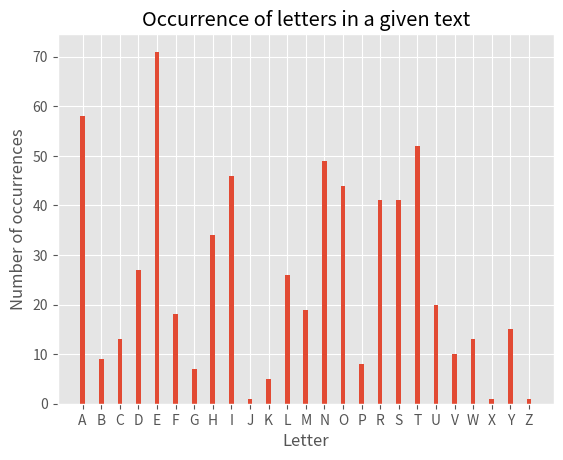

This chart was generated by the following Python code:
# -*- coding: utf-8 -*-
"""
Created on Wed Oct 31 12:52:24 2018

@author: gvandeyk
"""
import numpy as np
import pandas as pd
import matplotlib.pyplot as plt


mymessage = '''
This is the excellent foppery of the world, that,
when we are sick in fortune, often the surfeit of our own behaviour,
we make guilty of our disasters the sun, the moon, and the stars;
as if we were villains on necessity;
fools by heavenly compulsion; knaves, thieves,
and treachers by spherical pre-dominance; drunkards, liars, and adulterers
by an enforc'd obedience of planetary influence; and all that we are evil in,
by a divine thrusting on.
An admirable evasion of whore-master man,
to lay his goatish disposition to the charge of a star!
My father compounded with my mother under the Dragon's Tail,
and my nativity was under Ursa Major, so that
it follows I am rough and lecherous. Fut!
I should have been that I am,
had the maidenliest star in the firmament twinkled on my bastardizing.'''

TextAnalysis_dict = {}
print(mymessage)

for chars in mymessage:
    if chars.isalpha():
        character_UC = chars.upper()
        TextAnalysis_dict.setdefault(character_UC, 0)
        TextAnalysis_dict[character_UC] = TextAnalysis_dict[character_UC] + 1
TextAnalysis_dict_sorted = dict(sorted(TextAnalysis_dict.items()))
# for k, v in TextAnalysis_dict_sorted.items():
#    print(f'''{k} :  {v}''')

x = TextAnalysis_dict_sorted.keys()
y = TextAnalysis_dict_sorted.values()
plt.style.use('ggplot')
bar = plt.bar(x, y, 0.25)
plt.title('Occurrence of letters in a given text')
#  plt.xticks(x)
#  plt.yticks(y)
plt.xlabel('Letter')
plt.ylabel('Number of occurrences')
plt.show()



    